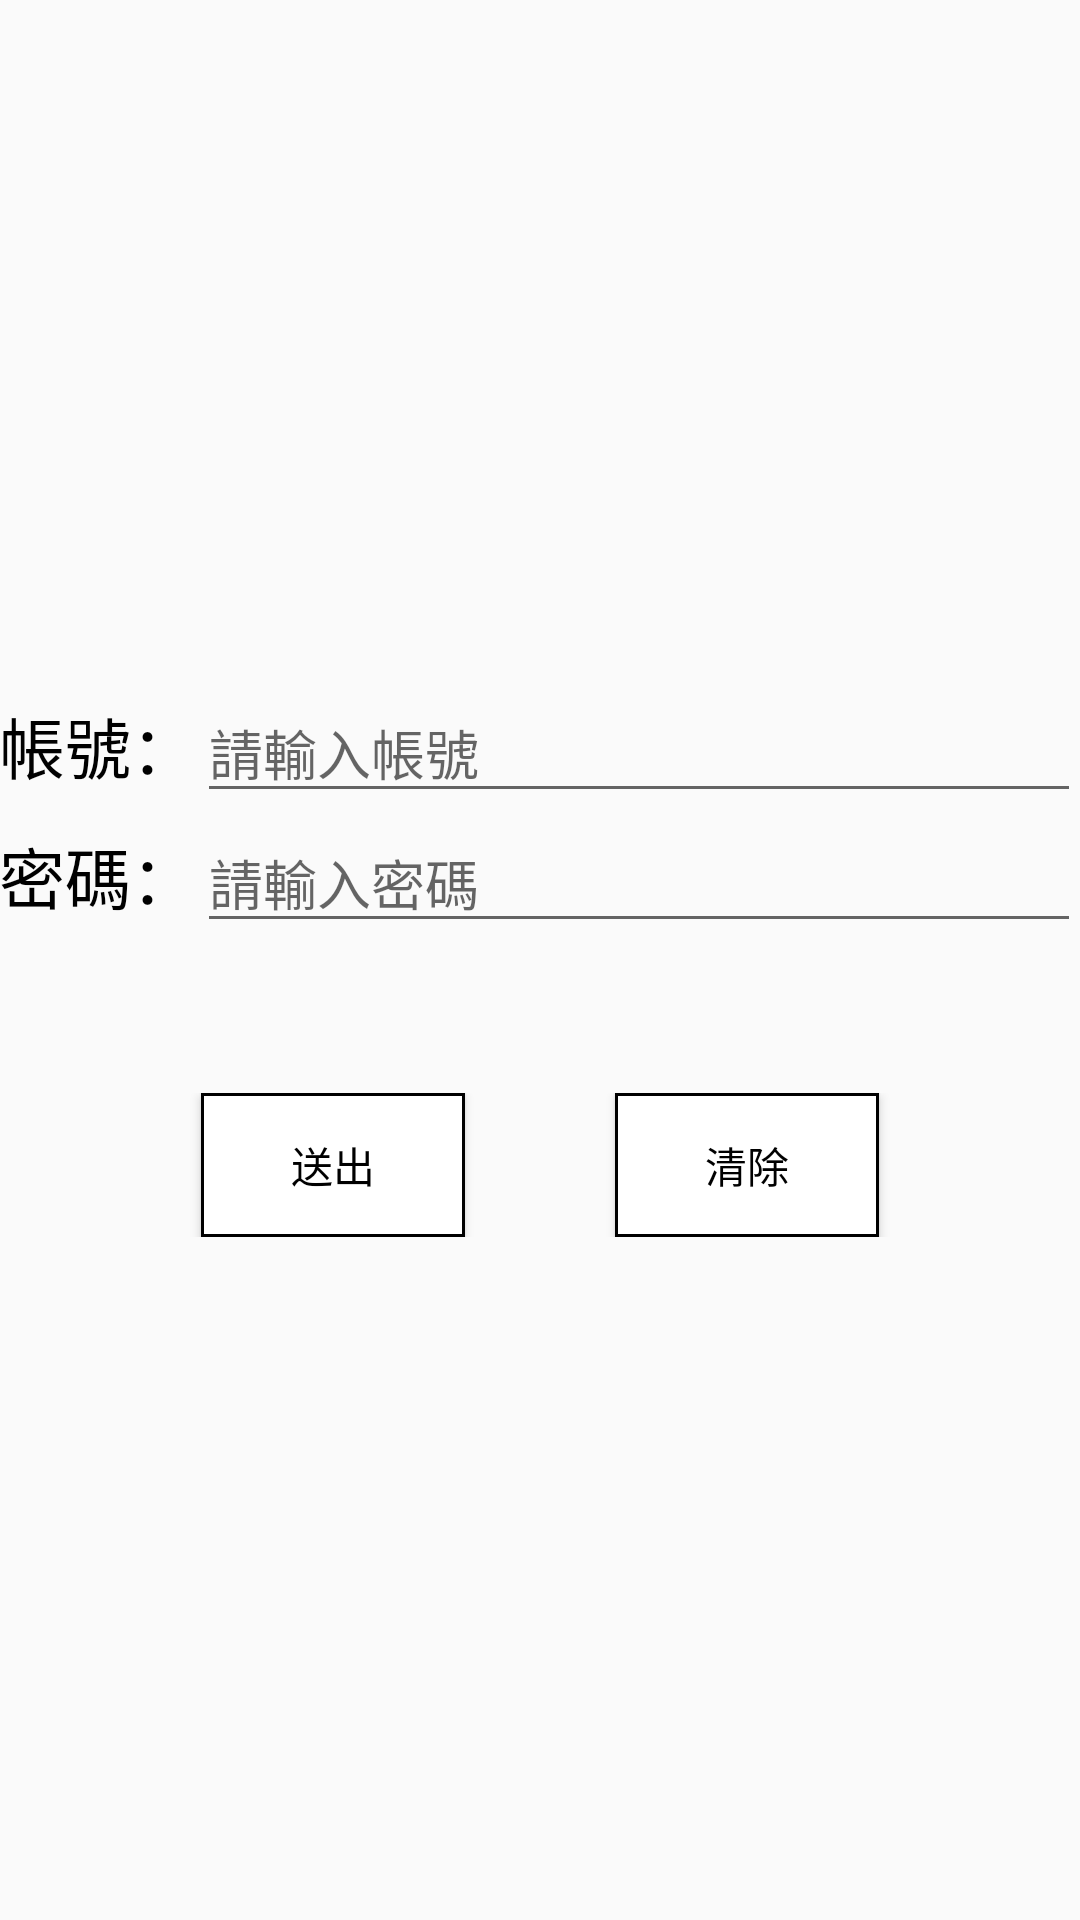

Reconstruct the res/layout file that produces this screen, plus the resources it refers to.
<!-- AndroidManifest.xml: application theme Tiffany -->
<!-- res/layout/activity_main.xml -->
<?xml version="1.0" encoding="utf-8"?>
<LinearLayout xmlns:android="http://schemas.android.com/apk/res/android"
    xmlns:tools="http://schemas.android.com/tools"
    android:layout_width="match_parent"
    android:layout_height="match_parent"
    android:paddingBottom="@dimen/activity_vertical_margin"
    android:paddingLeft="@dimen/activity_horizontal_margin"
    android:paddingRight="@dimen/activity_horizontal_margin"
    android:paddingTop="@dimen/activity_vertical_margin"
    tools:context="com.example.user.myapplication.MainActivity"
    android:orientation="vertical"
    android:gravity="center">

    <LinearLayout
        android:orientation="horizontal"
        android:layout_width="match_parent"
        android:layout_height="wrap_content">

        <TextView
            android:id="@+id/textView"
            android:layout_width="wrap_content"
            android:layout_height="wrap_content"
            android:text="帳號："
            android:textAppearance="?android:attr/textAppearanceLarge"
            android:textColor="#000000" />

        <EditText
            android:id="@+id/eID"
            android:layout_width="wrap_content"
            android:layout_height="wrap_content"
            android:layout_weight="1"
            android:hint="請輸入帳號"
            android:inputType="textVisiblePassword"
            android:singleLine="true" />
    </LinearLayout>

    <LinearLayout
        android:orientation="horizontal"
        android:layout_width="match_parent"
        android:layout_height="wrap_content">

        <TextView
            android:layout_width="wrap_content"
            android:layout_height="wrap_content"
            android:textAppearance="?android:attr/textAppearanceLarge"
            android:text="密碼："
            android:id="@+id/textView2"
            android:textColor="#000000" />

        <EditText
            android:id="@+id/Password"
            android:layout_width="wrap_content"
            android:layout_height="wrap_content"
            android:layout_weight="1"
            android:hint="請輸入密碼"
            android:inputType="textPassword" />
    </LinearLayout>

    <LinearLayout
        android:orientation="horizontal"
        android:layout_width="match_parent"
        android:layout_height="wrap_content"
        android:layout_gravity="center_horizontal"
        android:gravity="center"
        android:layout_marginTop="50dp">

        <Button
            android:layout_width="wrap_content"
            android:layout_height="wrap_content"
            android:text="送出"
            android:id="@+id/submit"
            android:background="@drawable/buttonclick"
            android:textColor="@drawable/buttonclick"
            android:layout_weight="0"
            android:layout_marginRight="50dp" />

        <Button
            android:text="清除"
            android:layout_width="wrap_content"
            android:layout_height="wrap_content"
            android:id="@+id/clean"
            android:background="@drawable/buttonclick"
            android:layout_weight="0"
            android:textColor="@drawable/buttonclick" />

    </LinearLayout>

</LinearLayout>
<!-- resources referenced by this layout -->
<resources>
  <!-- drawable buttonclick (drawable) -->
  <?xml version="1.0" encoding="utf-8"?>
  <selector xmlns:android="http://schemas.android.com/apk/res/android">
      <item
          android:state_focused="true"
          android:state_pressed="false"
          android:drawable="@drawable/buttonstyle"
          android:color="@android:color/black"/>
      <item
          android:state_focused="true"
          android:state_pressed="true"
          android:drawable="@android:color/black"
          android:color="@android:color/white"/>
      <item
          android:state_focused="false"
          android:state_pressed="true"
          android:drawable="@android:color/black"
          android:color="@android:color/white"/>
      <item android:drawable="@drawable/buttonstyle"
            android:color="@android:color/black"/>
  </selector>
  <style name="Tiffany" parent="Theme.AppCompat.Light.DarkActionBar">
          <item name="colorPrimary">#0abab5</item>
          <item name="colorPrimaryDark">#0abab5</item>
          <item name="colorAccent">#0abab5</item>
      </style>
  <!-- drawable buttonstyle (drawable) -->
  <?xml version="1.0" encoding="utf-8"?>
  <layer-list xmlns:android="http://schemas.android.com/apk/res/android">
  
      <item>
          <shape>
              <solid android:color="#000000" />
          </shape>
      </item>
      
      <item android:bottom="1dp" android:left="1dp" android:right="1dp" android:top="1dp">
              <shape>
                  <solid android:color="#ffffff" />
  
                  <padding android:bottom="10dp"
                              android:left="10dp"
                              android:right="10dp"
                              android:top="10dp" />
              </shape>
      </item>
  </layer-list>
</resources>
